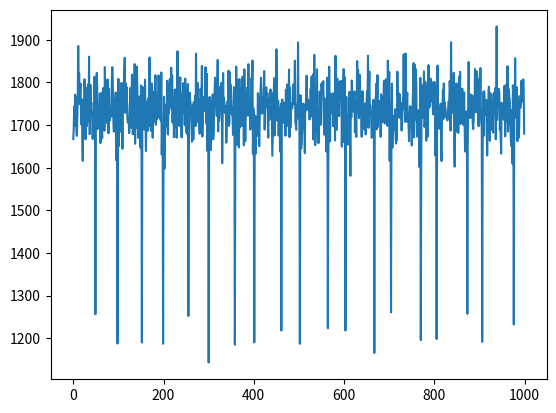

This figure's Python source:
import numpy as np
import matplotlib.pyplot as plt
variances  = [1667.0825559999998, 1692.0564479999998, 1743.39868, 1697.897788, 1771.37016, 1760.56408, 1765.9491480000002, 1685.5526559999998, 1674.7812480000002, 1717.0892599999997, 1774.5074479999998, 1885.473148, 1779.9104160000002, 1821.2504800000002, 1749.4563, 1771.189184, 1797.1744560000002, 1739.2203960000002, 1701.30238, 1760.2890040000002, 1673.176348, 1615.988336, 1741.245688, 1740.845836, 1757.2502080000002, 1807.500304, 1765.0006, 1666.600888, 1706.298428, 1787.393564, 1697.436224, 1745.025244, 1783.0208440000001, 1795.949564, 1707.3464760000002, 1860.489612, 1678.5683960000001, 1680.524444, 1794.28222, 1734.400924, 1753.131852, 1729.8615, 1729.62654, 1667.3563, 1713.0745120000001, 1697.8939799999998, 1730.9694319999999, 1813.266716, 1759.58844, 1256.360152, 1686.506812, 1726.735776, 1822.423564, 1791.756092, 1690.58446, 1700.8024919999998, 1744.9397720000002, 1713.378844, 1736.536184, 1773.860588, 1657.7756279999999, 1661.99134, 1775.1100639999997, 1701.16398, 1668.8331320000002, 1754.256844, 1786.457464, 1737.4086840000002, 1784.50158, 1686.7176, 1836.112944, 1747.7634520000001, 1712.9324119999999, 1754.106104, 1746.780476, 1704.8065080000001, 1807.22462, 1739.158092, 1680.6488279999999, 1785.6690159999998, 1709.4021599999999, 1715.5547, 1740.1084720000001, 1724.799596, 1719.677948, 1772.467648, 1835.573804, 1835.4379119999999, 1774.1198000000002, 1705.7660959999998, 1684.7664280000001, 1760.5202719999997, 1740.2632439999998, 1701.713468, 1776.4014519999998, 1617.757344, 1739.33222, 1725.991516, 1187.365784, 1602.4801200000002, 1808.4771, 1650.811756, 1727.68894, 1711.349404, 1684.407408, 1776.1659319999999, 1731.8666680000001, 1799.2201879999998, 1708.835936, 1644.421248, 1732.5740919999998, 1758.374108, 1772.314988, 1824.369804, 1858.035488, 1728.69062, 1797.842176, 1757.708396, 1789.4775800000002, 1745.1496120000002, 1713.033504, 1705.990108, 1718.8235, 1703.6221679999999, 1680.974672, 1749.5299479999999, 1756.197804, 1787.6141400000001, 1721.641244, 1693.218648, 1818.157944, 1731.683184, 1678.2880639999998, 1723.217568, 1764.718844, 1769.6294, 1843.12876, 1656.108576, 1743.13886, 1693.62716, 1711.065024, 1836.997472, 1788.2255, 1714.8102199999998, 1669.972056, 1754.826092, 1696.697388, 1767.128412, 1763.657952, 1647.3206, 1792.848056, 1790.916252, 1189.846972, 1691.999896, 1789.054016, 1776.64608, 1724.315452, 1689.80476, 1733.9928599999998, 1806.35654, 1718.5165240000001, 1639.1254640000002, 1716.21774, 1754.738864, 1692.199768, 1686.5038399999999, 1762.622476, 1696.39212, 1729.3848440000002, 1858.669624, 1705.773584, 1793.3664, 1686.6404160000002, 1782.249756, 1797.863736, 1729.321856, 1670.1933880000001, 1779.1350519999999, 1745.8355, 1707.7692080000002, 1735.432632, 1758.158608, 1816.9787, 1700.4772119999998, 1737.3451960000002, 1712.8838, 1728.984844, 1773.110928, 1780.45278, 1816.5342960000003, 1787.845836, 1715.9200280000002, 1753.694832, 1737.083948, 1710.43968, 1823.4534959999999, 1630.805324, 1695.534032, 1685.1180600000002, 1186.801528, 1678.2153240000002, 1766.6154999999999, 1597.443352, 1748.4298039999999, 1695.0786040000003, 1720.0399, 1744.116656, 1718.376288, 1804.01596, 1680.138524, 1677.6922879999997, 1755.857372, 1728.014108, 1787.79982, 1808.236464, 1744.877328, 1773.150008, 1834.627184, 1736.942716, 1816.130572, 1705.6835520000002, 1763.290688, 1749.83734, 1671.568, 1736.4359279999999, 1783.809836, 1711.9064280000002, 1696.32664, 1779.89388, 1670.3387440000001, 1715.832188, 1873.1983, 1718.603404, 1709.052444, 1757.464528, 1697.981664, 1709.8261240000002, 1811.89804, 1718.3915000000002, 1725.7780079999998, 1671.16734, 1773.67944, 1736.342412, 1764.8896, 1798.6758399999999, 1728.3360559999999, 1740.0097719999999, 1699.313144, 1808.8799920000001, 1762.46136, 1683.4795800000002, 1743.239292, 1678.648412, 1726.3348760000001, 1796.4093360000002, 1252.165212, 1646.222412, 1721.613376, 1775.86638, 1757.50582, 1751.221528, 1739.1305399999999, 1708.94582, 1660.8736760000002, 1736.0886999999998, 1746.4261680000002, 1666.13264, 1753.6582640000001, 1714.0628279999999, 1737.7504760000002, 1768.60428, 1697.7497439999997, 1867.534444, 1705.6964000000003, 1739.503212, 1736.7406999999998, 1798.6392, 1713.9510200000002, 1761.6764319999997, 1711.22238, 1679.6796399999998, 1742.11004, 1785.278988, 1766.7423159999998, 1749.2336599999999, 1838.7691960000002, 1673.25254, 1741.530444, 1766.31678, 1736.9699759999999, 1754.07142, 1732.860704, 1758.3345240000003, 1835.7745719999998, 1768.237548, 1703.6142399999999, 1820.2741999999998, 1639.531536, 1742.586076, 1698.16604, 1143.0033399999998, 1637.3418680000002, 1766.051244, 1673.178556, 1706.568204, 1641.7102, 1740.7807639999999, 1727.8458560000001, 1754.0087800000001, 1771.966684, 1666.648144, 1682.4880600000001, 1727.15996, 1761.285148, 1811.0830999999998, 1777.876464, 1760.3621600000001, 1757.0166680000002, 1721.469024, 1781.402104, 1852.91558, 1684.9178720000002, 1789.94368, 1710.37128, 1721.825184, 1780.28316, 1736.5543360000001, 1744.7201880000002, 1799.1618039999998, 1742.27036, 1610.46758, 1708.1119279999998, 1821.8958, 1741.2169440000002, 1764.0928, 1744.384748, 1728.746044, 1744.073084, 1745.16086, 1658.588224, 1694.547288, 1733.450264, 1756.318588, 1713.882592, 1827.5040160000003, 1698.0207799999998, 1705.000156, 1823.875392, 1757.6771439999998, 1794.0636719999998, 1765.077116, 1725.2311600000003, 1742.0427, 1714.8073920000002, 1676.726112, 1684.1414960000002, 1788.653116, 1750.631852, 1184.724572, 1645.442712, 1754.803744, 1837.283148, 1762.6435000000001, 1653.810808, 1681.487692, 1805.909056, 1691.082104, 1647.4824760000001, 1807.8846640000002, 1693.691628, 1728.7862640000003, 1786.274988, 1706.1153759999997, 1777.4691, 1697.67256, 1813.671256, 1755.796684, 1755.892656, 1652.827984, 1830.9937759999998, 1754.980012, 1662.22102, 1707.49692, 1757.18942, 1773.4197239999999, 1776.3540400000002, 1788.532812, 1722.008988, 1842.954444, 1726.68552, 1749.515576, 1747.2772720000003, 1689.3779, 1695.871648, 1780.78944, 1810.652044, 1785.69398, 1851.4278, 1632.706096, 1739.40678, 1706.892252, 1190.0553839999998, 1650.3898480000003, 1722.253056, 1632.3051, 1706.003948, 1717.445404, 1698.919164, 1674.477452, 1774.749644, 1755.6958840000002, 1702.280636, 1650.438784, 1713.6695799999998, 1766.0809199999999, 1782.385688, 1811.1475039999998, 1783.64544, 1726.656668, 1736.953856, 1765.2687640000001, 1739.75742, 1729.3772600000002, 1826.7286880000001, 1689.6056, 1748.478176, 1740.8171, 1786.8115200000002, 1788.56742, 1751.906304, 1775.08412, 1713.302744, 1670.4884080000002, 1762.024636, 1733.496684, 1712.7903, 1766.9982880000002, 1783.7864, 1730.993304, 1775.92524, 1692.835184, 1627.8101079999997, 1673.646988, 1725.087868, 1776.165516, 1810.143164, 1675.5609599999998, 1767.614572, 1723.2203319999999, 1734.341244, 1877.9292919999998, 1823.441116, 1710.41484, 1744.6584560000001, 1756.558972, 1675.52952, 1720.3004760000001, 1739.044352, 1638.364012, 1721.2124760000002, 1749.852152, 1217.9149400000001, 1706.85948, 1759.941424, 1739.872428, 1705.0006520000002, 1750.7740439999998, 1711.69612, 1717.302832, 1752.5406000000003, 1675.041464, 1783.0126640000003, 1765.903788, 1697.1511639999999, 1795.139808, 1706.038192, 1723.605912, 1747.772844, 1830.0607, 1671.883968, 1788.2472320000002, 1693.856976, 1731.538364, 1751.2545519999999, 1739.7307999999998, 1738.8066039999999, 1748.2644719999998, 1795.21022, 1749.129368, 1792.7180600000002, 1775.441968, 1850.939576, 1707.646012, 1701.9234999999999, 1689.0775000000003, 1737.3066359999998, 1748.1891679999999, 1730.708848, 1893.842296, 1714.785836, 1770.5603800000001, 1700.066812, 1186.876088, 1659.11606, 1769.3051, 1645.35308, 1662.2057599999998, 1676.5719480000002, 1698.3549079999998, 1750.2126560000002, 1732.888044, 1702.32748, 1723.0214999999998, 1634.1679840000002, 1749.302072, 1734.031644, 1768.895308, 1815.943276, 1754.9480280000002, 1759.9277079999997, 1760.237136, 1734.9087640000002, 1755.242252, 1713.2439200000003, 1713.5705280000002, 1734.064988, 1785.263184, 1720.05142, 1813.464512, 1749.10136, 1802.1634880000001, 1818.931352, 1666.047244, 1703.3021680000002, 1864.8598000000002, 1695.873164, 1652.919136, 1759.278028, 1732.4839, 1753.6068440000001, 1830.965596, 1679.755404, 1658.5744879999997, 1707.8939480000001, 1658.350688, 1716.36224, 1778.912444, 1737.843884, 1750.25372, 1700.7605119999998, 1796.95566, 1777.2742319999998, 1800.105216, 1794.28046, 1803.022456, 1741.742652, 1678.1452760000002, 1762.052056, 1737.84776, 1674.5229920000002, 1671.603712, 1637.584312, 1754.4028440000002, 1811.26892, 1223.05262, 1609.44876, 1702.2985760000001, 1836.8356639999997, 1735.20908, 1662.1678200000001, 1773.154616, 1744.86182, 1727.6686000000002, 1747.253624, 1751.377564, 1774.7686079999999, 1697.0739800000001, 1741.2766199999999, 1756.138476, 1739.995356, 1663.8601280000003, 1862.415276, 1712.91296, 1688.7918200000001, 1690.131516, 1809.0481439999999, 1782.564236, 1730.805852, 1760.5971, 1721.0398, 1799.3954680000002, 1802.5623480000002, 1800.703192, 1756.40246, 1803.3474999999999, 1649.44624, 1749.852236, 1741.39502, 1687.226044, 1831.3794199999998, 1659.8007039999998, 1812.9748760000002, 1782.1465520000002, 1218.029688, 1652.2906200000002, 1766.125804, 1654.079292, 1709.2578039999999, 1689.619928, 1654.5567199999998, 1709.3392000000001, 1732.3237880000001, 1778.062684, 1681.1599, 1580.7995799999999, 1770.0429359999998, 1717.7608440000001, 1804.5278, 1783.8939999999998, 1741.457648, 1764.72348, 1731.5397240000002, 1768.1798039999999, 1778.525532, 1682.8839200000002, 1729.05536, 1717.9316480000002, 1672.105024, 1764.510808, 1850.24952, 1728.3356800000001, 1828.81648, 1779.465292, 1716.3044280000001, 1747.1494, 1817.6043, 1728.686924, 1755.7543, 1721.654508, 1672.612736, 1745.8865839999999, 1779.6630959999998, 1702.3689440000003, 1713.6148439999997, 1694.814168, 1689.115068, 1750.6092, 1712.175264, 1678.0406079999998, 1719.0230000000001, 1763.043436, 1779.5948079999998, 1754.814412, 1862.7196320000003, 1693.6254, 1779.686556, 1825.608272, 1736.509276, 1747.235736, 1740.463516, 1716.2745720000003, 1670.4071199999998, 1673.743292, 1704.7940800000001, 1699.00108, 1759.540524, 1713.8582000000001, 1165.409772, 1706.4119959999998, 1732.507004, 1748.22944, 1796.6675760000003, 1689.726808, 1748.282616, 1817.0739800000001, 1696.0335, 1756.1184440000002, 1751.3003800000001, 1720.90542, 1747.174264, 1757.666064, 1672.2257600000003, 1772.349932, 1704.8891199999998, 1762.959864, 1709.1875, 1766.3016000000002, 1721.4411999999998, 1800.123196, 1804.3547320000002, 1703.58118, 1764.7823480000002, 1774.47278, 1807.3806, 1783.52284, 1753.111116, 1698.202688, 1851.276236, 1701.7637599999998, 1699.771644, 1824.585272, 1616.3179, 1750.512, 1727.16142, 1260.444184, 1734.3703600000001, 1797.279404, 1647.253852, 1706.078508, 1698.34614, 1701.6087639999998, 1722.3871800000002, 1688.5256, 1737.1892280000002, 1680.595644, 1656.534784, 1728.1813359999999, 1664.39244, 1825.268664, 1767.6232, 1777.0901400000002, 1732.674204, 1718.049344, 1772.975576, 1749.8281200000001, 1716.1549599999998, 1752.33864, 1687.571648, 1687.589856, 1748.3774680000001, 1737.09136, 1772.795068, 1865.601488, 1758.6996120000001, 1742.9574200000002, 1707.68334, 1867.861484, 1772.5341560000002, 1708.4987999999998, 1754.468268, 1775.4479000000001, 1708.2630640000002, 1719.791932, 1694.648684, 1662.312344, 1717.4277080000002, 1744.155424, 1737.52942, 1742.939644, 1712.287568, 1652.2858199999998, 1703.2401599999998, 1748.364088, 1817.0973359999998, 1845.35878, 1671.16558, 1842.300972, 1724.953212, 1713.1733760000002, 1831.1013560000001, 1798.8275159999998, 1701.458252, 1673.022876, 1715.4948720000002, 1703.5974879999999, 1735.1600600000002, 1709.93176, 1601.5903600000001, 1701.897676, 1810.8214359999997, 1195.6182000000001, 1617.8057720000002, 1793.9655000000002, 1775.7884279999998, 1771.7955760000002, 1761.938968, 1716.6475159999998, 1825.9388, 1695.9563160000002, 1702.255256, 1801.4006640000002, 1737.294864, 1663.2615480000002, 1790.0206399999997, 1713.2547519999998, 1672.89452, 1701.16366, 1840.469644, 1740.4971839999998, 1757.3766520000001, 1743.231696, 1772.898524, 1808.53998, 1757.01416, 1772.76748, 1755.433272, 1759.788524, 1725.3230680000001, 1801.0398519999999, 1750.520208, 1801.195644, 1784.9540119999997, 1628.8635, 1743.7178520000002, 1683.6786160000001, 1197.981308, 1679.385228, 1839.6939000000002, 1729.333592, 1737.2321080000002, 1691.5207, 1698.4294679999998, 1731.113392, 1735.577644, 1750.237208, 1636.7974559999998, 1615.6613280000001, 1727.61708, 1740.1276440000001, 1783.407064, 1714.254796, 1797.8310040000001, 1716.4034040000001, 1753.6818360000002, 1740.9263, 1736.33774, 1720.9507320000002, 1723.6412280000002, 1720.8426879999997, 1710.873136, 1718.017468, 1752.576192, 1756.661728, 1752.4433279999998, 1803.159, 1779.742428, 1686.91766, 1894.514476, 1733.068096, 1758.755984, 1798.3155000000002, 1728.1924, 1741.0768240000002, 1822.627096, 1657.0251640000001, 1602.4411799999998, 1709.707448, 1692.8529239999998, 1760.1429600000001, 1797.98, 1699.207788, 1683.0502, 1737.48712, 1681.6269079999997, 1757.29406, 1814.12806, 1733.448504, 1824.94012, 1702.4933919999999, 1775.787792, 1730.446296, 1775.491616, 1785.323872, 1731.386876, 1700.6785519999999, 1706.213244, 1776.91164, 1708.735168, 1637.74934, 1652.288912, 1698.5535959999997, 1732.106104, 1722.215212, 1257.076696, 1645.36476, 1769.0935000000002, 1848.0005879999999, 1740.160476, 1770.803788, 1716.570332, 1772.075612, 1746.0566, 1718.6447, 1717.4879480000004, 1769.64944, 1704.29054, 1690.565228, 1709.529292, 1750.4043000000001, 1732.473344, 1831.544696, 1762.2876800000001, 1730.15198, 1747.416944, 1826.331504, 1816.525112, 1737.9746519999999, 1725.175404, 1697.2335, 1807.71726, 1777.6405880000002, 1750.95926, 1833.7104599999998, 1730.2875, 1704.0865919999999, 1696.224216, 1191.18716, 1635.902424, 1777.231024, 1674.3484600000002, 1779.646604, 1773.6004400000002, 1729.583068, 1724.2879520000001, 1732.3983480000002, 1758.96342, 1683.8494999999998, 1628.709308, 1683.8188919999998, 1699.254188, 1782.8428079999999, 1789.99, 1755.969404, 1663.0349999999999, 1774.4227, 1724.6555000000003, 1771.9702320000001, 1688.901456, 1710.1508480000002, 1725.6384600000001, 1682.1757240000002, 1751.2885079999996, 1775.859472, 1726.3017280000001, 1767.92816, 1787.0256600000002, 1666.584268, 1731.3770479999998, 1931.2994840000001, 1712.302416, 1785.408976, 1758.84944, 1778.449584, 1784.924056, 1775.371596, 1689.8389240000001, 1705.2763439999999, 1672.083928, 1632.9817600000001, 1752.4227, 1746.6775, 1721.821328, 1738.0905559999999, 1724.40734, 1712.3912879999998, 1791.5410200000001, 1747.39088, 1673.645228, 1793.7094000000002, 1764.776316, 1758.42694, 1707.986476, 1838.1060320000001, 1684.668812, 1708.050976, 1784.544172, 1764.577244, 1762.09532, 1711.3509239999998, 1679.50092, 1651.09232, 1734.712576, 1682.49734, 1609.947372, 1793.5646000000002, 1749.7741999999998, 1232.2046960000002, 1717.57692, 1737.4584, 1856.865408, 1740.0832920000003, 1716.9406, 1766.6706159999999, 1788.465056, 1662.143884, 1750.999276, 1758.51694, 1670.194028, 1700.5650799999999, 1768.0750079999998, 1740.838976, 1741.479352, 1754.26384, 1804.320024, 1766.4729280000001, 1783.5849600000001, 1755.4020759999999, 1807.291996, 1768.933036, 1679.77488, ]
plt.plot(variances)
plt.show()
#arr = np.array([
#
#    [1,2],
#    [2,3]])
#
#vx = np.var(arr[:,0])
#print("vx : ", vx );
#vy = np.var(arr[:,1])
#print("vy : ", vy );
#v = np.var(arr[:,0])
